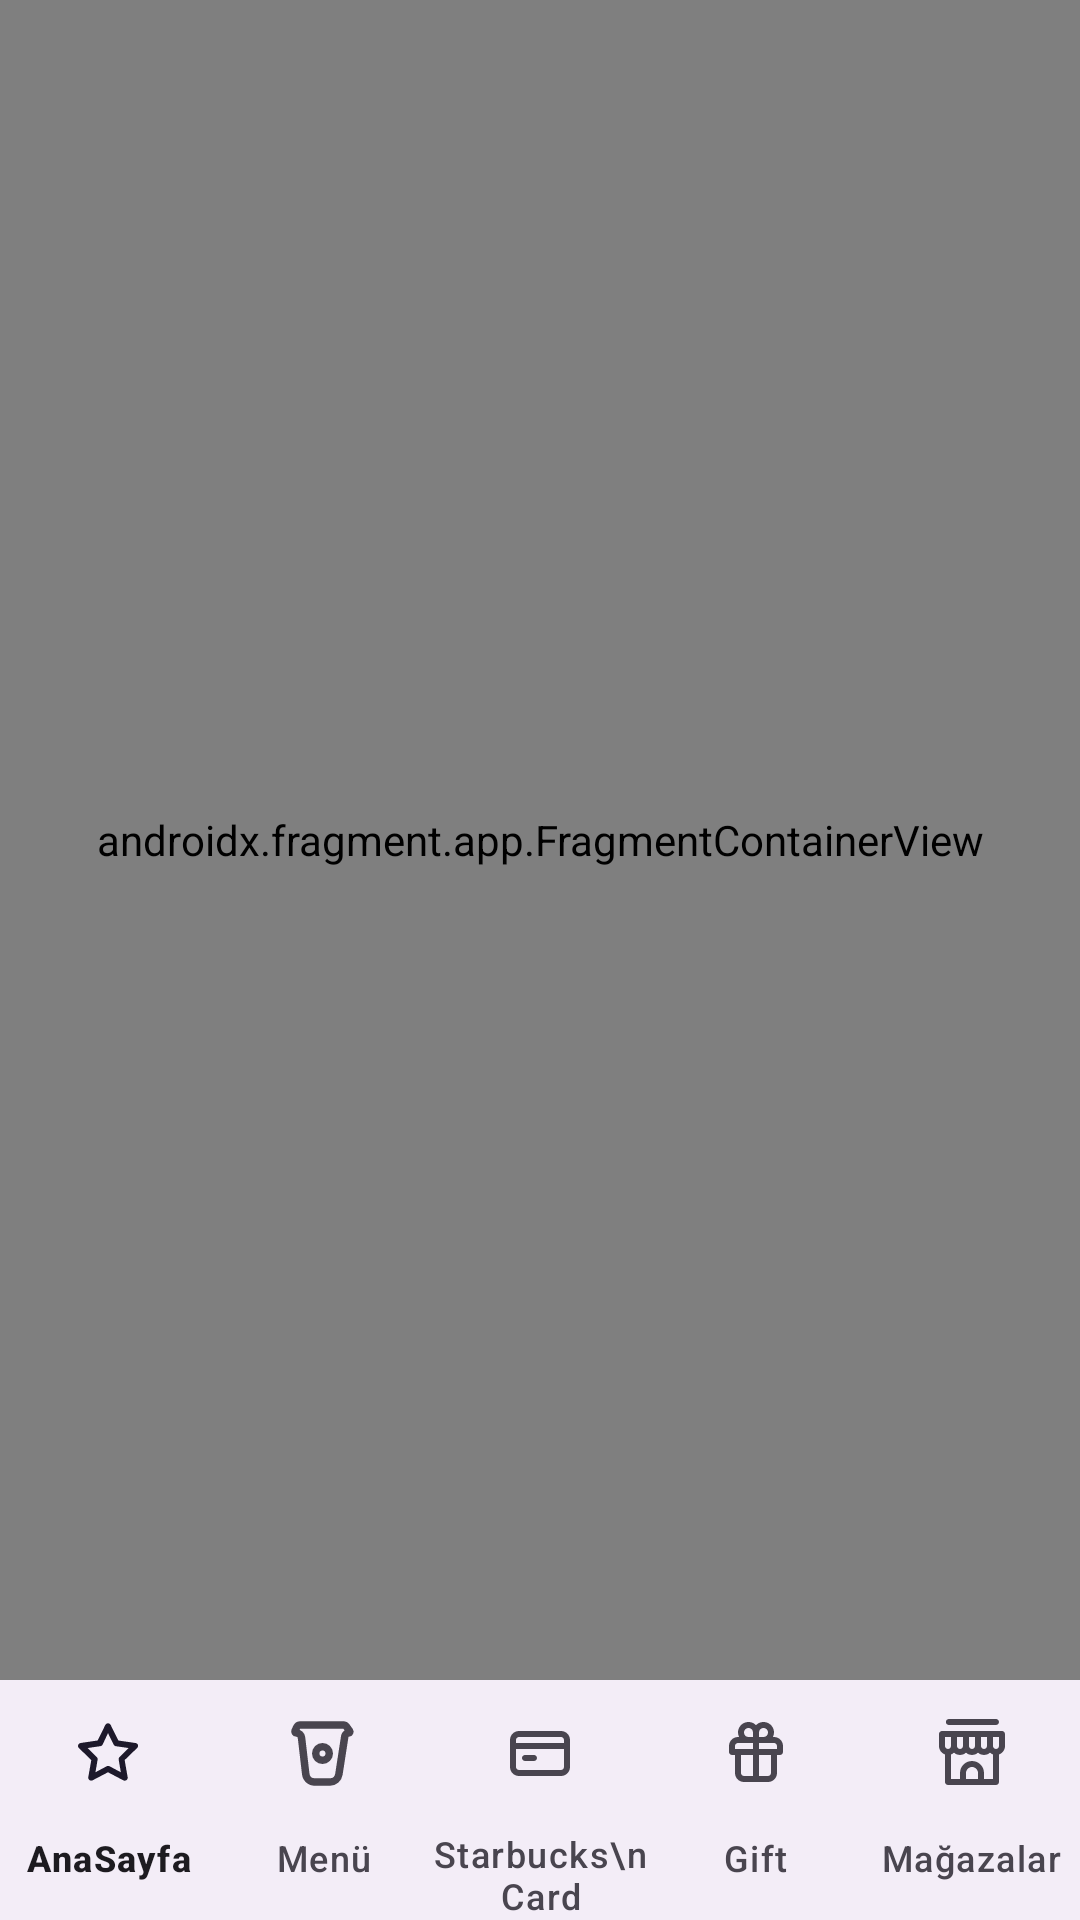

Reconstruct the res/layout file that produces this screen, plus the resources it refers to.
<!-- AndroidManifest.xml: application theme Theme.BootcampOdev6 -->
<!-- res/layout/activity_main.xml -->
<?xml version="1.0" encoding="utf-8"?>
<androidx.constraintlayout.widget.ConstraintLayout xmlns:android="http://schemas.android.com/apk/res/android"
    xmlns:app="http://schemas.android.com/apk/res-auto"
    xmlns:tools="http://schemas.android.com/tools"
    android:layout_width="match_parent"
    android:layout_height="match_parent"
    tools:context=".MainActivity">

    <androidx.fragment.app.FragmentContainerView
        android:id="@+id/fragmentContainerView"
        android:name="androidx.navigation.fragment.NavHostFragment"
        android:layout_width="0dp"
        android:layout_height="0dp"
        app:defaultNavHost="true"
        app:layout_constraintBottom_toTopOf="@+id/bottomNavigationView"
        app:layout_constraintEnd_toEndOf="parent"
        app:layout_constraintHorizontal_bias="0.0"
        app:layout_constraintStart_toStartOf="parent"
        app:layout_constraintTop_toTopOf="parent"
        app:layout_constraintVertical_bias="1.0"
        app:navGraph="@navigation/main_nav" />

    <com.google.android.material.bottomnavigation.BottomNavigationView
        android:id="@+id/bottomNavigationView"
        android:layout_width="0dp"
        android:layout_height="wrap_content"
        app:layout_constraintBottom_toBottomOf="parent"
        app:layout_constraintEnd_toEndOf="parent"
        app:layout_constraintHorizontal_bias="0.0"
        app:layout_constraintStart_toStartOf="parent"
        app:labelVisibilityMode="labeled"
        android:theme="@style/BottomNavigationStyle"
        app:menu="@menu/menu" />

</androidx.constraintlayout.widget.ConstraintLayout>
<!-- resources referenced by this layout -->
<resources>
  <style name="BottomNavigationStyle">
          <item name="android:lines">2</item>
          <item name="android:gravity">center</item>
          <item name="fontFamily">@font/interregular</item>
      </style>
  <style name="Theme.BootcampOdev6" parent="Base.Theme.BootcampOdev6" />
  <style name="Base.Theme.BootcampOdev6" parent="Theme.Material3.DayNight.NoActionBar">
          
          
      </style>
</resources>
